Run: headless pygame with SDL's dummy video driver; simulated clock (each Clock.tick advances the game by its frame time, no real sleeping); random seed 0; keys injected as events and as key.get_pressed() state; no mouse input.
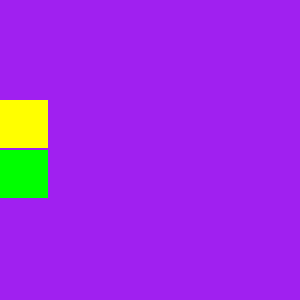
Frame 1 of 2 · flips 1–60 · no input
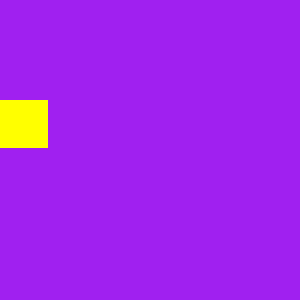
Frame 2 of 2 · flips 61–180 · tapped SPACE, RETURN · held RIGHT (→), D (game ended)

The pygame program that drew these frames:

import pygame
import random

#setup
window_size = 300
tile_size = 50
tile_range = (tile_size // 2, window_size - tile_size //2, tile_size)

class jeu_snake:

    def __init__(self, taille_fenetre) -> None:
        pygame.init()
        self.fenetre = pygame.display.set_mode([taille_fenetre] * 2)
        self.clock = pygame.time.Clock()
        self.running = True
        self.run(snake(1, 1, pygame.Vector2(self.fenetre.get_width() /2 , self.fenetre.get_height() /2), self.fenetre))

    def run(self, serpent):
        while self.running and serpent.is_alive:
            # poll for events
            # pygame.QUIT event means the user clicked X to close your window
            for event in pygame.event.get():
                if event.type == pygame.QUIT:
                    self.running = False

            # fill the screen with a color to wipe away anything from last frame
            self.fenetre.fill("purple")

            # RENDER YOUR GAME HERE
            serpent.move()
            serpent.draw()

            #inputs
            keys = pygame.key.get_pressed()
            if keys[pygame.K_z]:
                serpent.direction_pressed = 'up'
            elif keys[pygame.K_s]:
                serpent.direction_pressed = 'down'
            elif keys[pygame.K_q]:
                serpent.direction_pressed = 'left'
            elif keys[pygame.K_d]:
                serpent.direction_pressed = 'right'



            # flip() the display to put your work on screen
            pygame.display.flip()

            dt = self.clock.tick(60) / 1000
        pygame.quit()

class snake:
    direction = 'up'
    direction_pressed = 'left'
    time = 0
    is_alive = True
    snake_body = []

    def __init__(self, speed, starting_size, starting_position: pygame.Vector2, screen: pygame.surface) -> None:
        self.speed = speed
        self.size = starting_size
        self.pos = starting_position
        self.screen = screen
        self.snake_body.append(pygame.rect.Rect([self.pos, (tile_size -2, tile_size - 2)]))
        self.new_fruit()

    def new_fruit(self):
        random_pos = pygame.Vector2(random.randrange(0,self.screen.get_width(),tile_size), random.randrange(0,self.screen.get_height(),tile_size))
        pos_incorrect = False
        for elt in self.snake_body:
            if pygame.Rect.colliderect(elt, pygame.rect.Rect([random_pos, (tile_size -2, tile_size - 2)])):
                pos_incorrect = True
                print("fruit pos incorrect, at : ", random_pos, "with : ", elt)
        
        if pos_incorrect == True:
            self.new_fruit()
        else:
            self.fruit = fruit(random_pos , self.screen)

    def draw(self):
        for elt in self.snake_body:
            pygame.draw.rect(self.screen, 'green', elt)
        self.fruit.draw()
    
    def grow(self):
        self.size += 1

    def shiftBody(self):
        new_snake_list = []
        new_snake_list.append(pygame.rect.Rect([self.pos, (tile_size -2, tile_size - 2)]))
        for i in range(1, self.size):
            new_snake_list.append(self.snake_body[i-1])
        for i in range(1, self.size):
            if new_snake_list[0] ==  new_snake_list[i]:
                self.die()
        self.snake_body = new_snake_list

    def move(self):
        
        #move d'une case toute les 300 ms/speed
        time_now = pygame.time.get_ticks()
        if time_now - self.time > 300/self.speed:
            self.time = time_now

            #check si l'inupt est correct
            if self.direction_pressed == 'up':
                if self.direction != 'down':
                    self.direction = 'up'
            elif self.direction_pressed == 'down':
                if self.direction != 'up':
                    self.direction = 'down'
            elif self.direction_pressed == 'left':
                if self.direction != 'right':
                    self.direction = 'left'
            elif self.direction_pressed == 'right':
                if self.direction != 'left':
                    self.direction = 'right'

            #move
            if self.direction == 'up':
                self.pos.y -= tile_size
            elif self.direction == 'down':
                self.pos.y += tile_size
            elif self.direction == 'left':
                self.pos.x -= tile_size
            elif self.direction == 'right':
                self.pos.x += tile_size

            #collions
            if self.pos == self.fruit.pos :
                self.new_fruit()
                self.grow()

            if (self.pos.y < 0) or (self.pos.y > (self.screen.get_height() - tile_size)) or (self.pos.x < 0) or (self.pos.x > (self.screen.get_height() - tile_size)):
                self.die()
            
            self.shiftBody()

    def die(self):
        print("Game Over")
        self.is_alive = False

class fruit:
    def __init__(self, pos: pygame.Vector2, screen : pygame.surface) -> None:
        self.pos = pos
        self.screen = screen
        self.draw()
    
    def draw(self):
        self.fruit_rect = pygame.rect.Rect([self.pos, (tile_size -2, tile_size - 2)])
        pygame.draw.rect(self.screen, 'yellow', self.fruit_rect)


        

    

jeu_snake(window_size)
